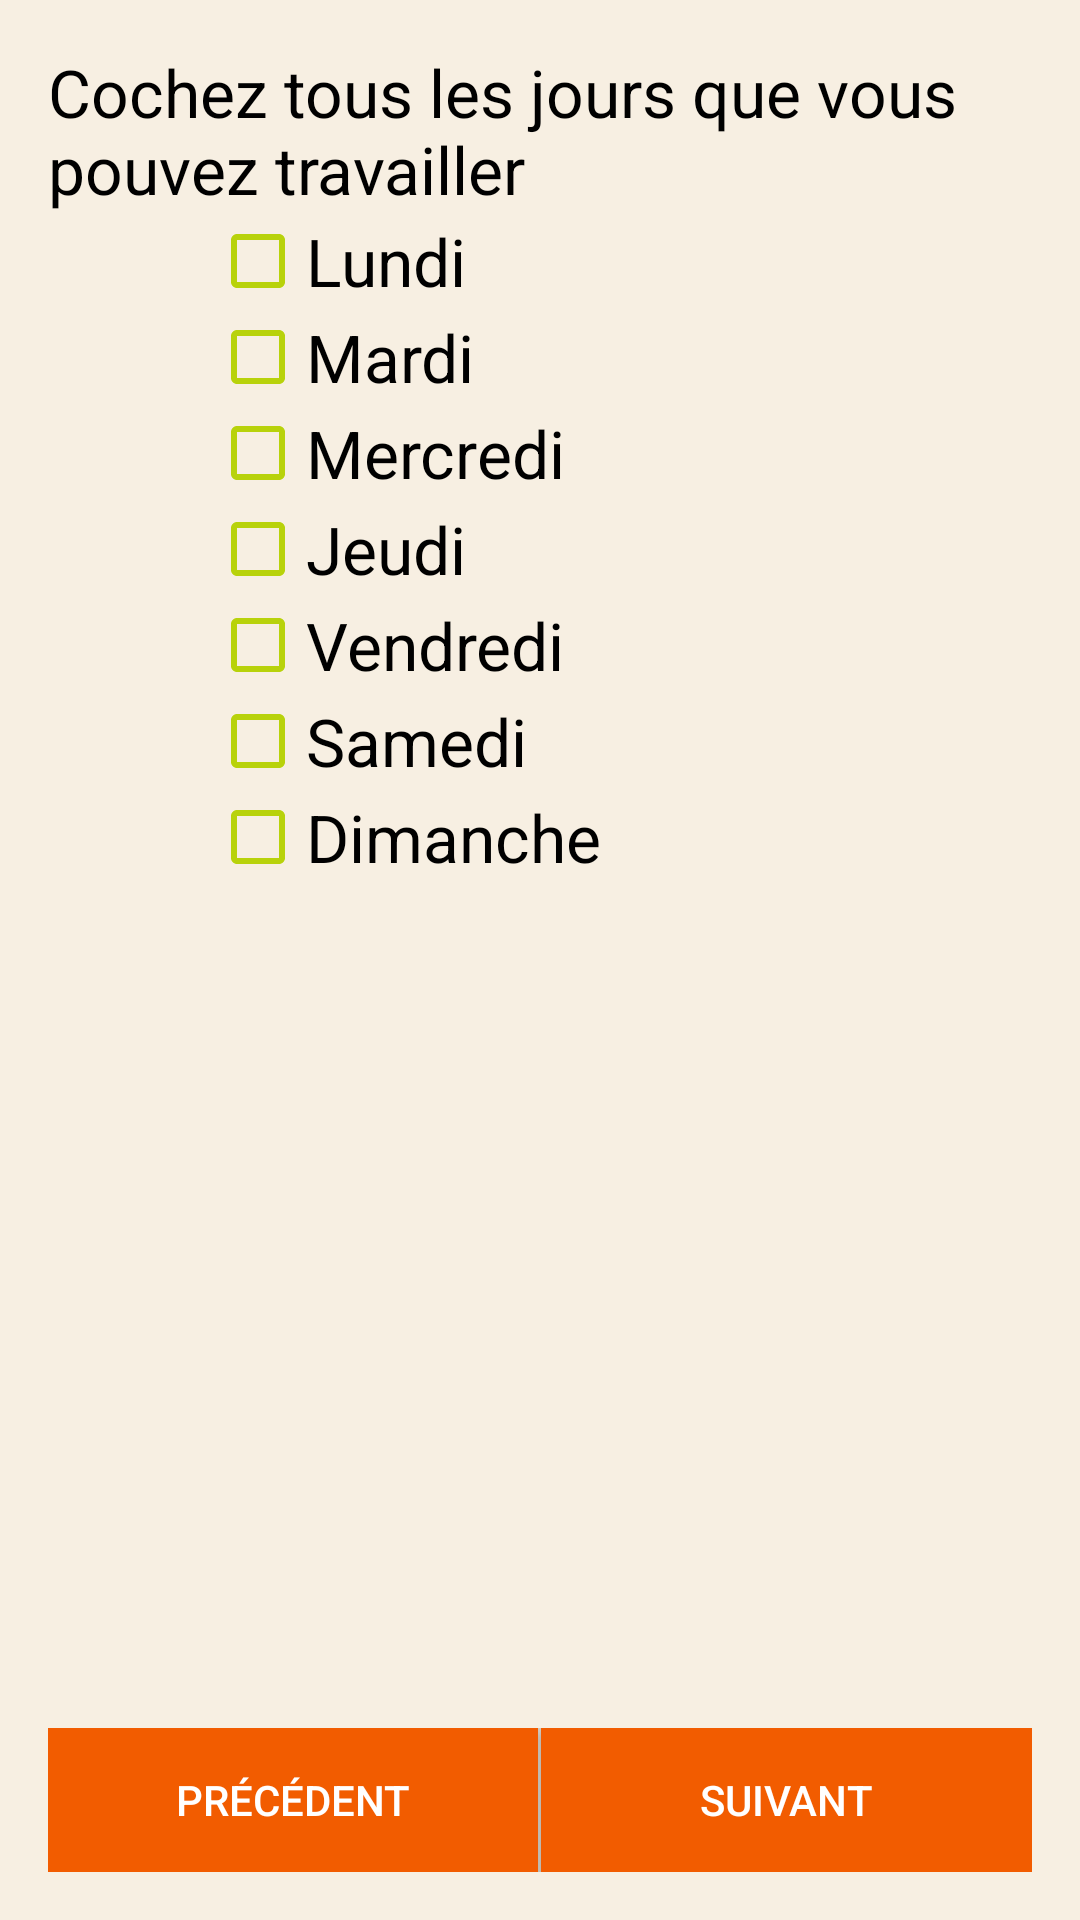

Layout XML and referenced resources for this Android screen:
<!-- AndroidManifest.xml: application theme AppTheme -->
<!-- res/layout/activity_register_availability.xml -->
<?xml version="1.0" encoding="utf-8"?>
<RelativeLayout xmlns:android="http://schemas.android.com/apk/res/android"
    xmlns:tools="http://schemas.android.com/tools"
    android:layout_width="match_parent"
    android:layout_height="match_parent"
    android:paddingBottom="@dimen/activity_vertical_margin"
    android:paddingLeft="@dimen/activity_horizontal_margin"
    android:paddingRight="@dimen/activity_horizontal_margin"
    android:paddingTop="@dimen/activity_vertical_margin"
    tools:context="com.example.lia.carrousel.Activities.Register.RegisterAvailabilityActivity"
    android:background="@color/grape">

    <LinearLayout
        style="@style/ButtonBar"
        android:layout_width="match_parent"
        android:layout_height="wrap_content"
        android:orientation="horizontal"
        android:id="@+id/linearLayout"
        android:layout_alignParentBottom="true"
        android:layout_alignParentLeft="true"
        android:layout_alignParentStart="true">

        <Button
            android:id="@+id/prev_button"
            style="@style/ButtonBarButton"
            android:layout_width="0dp"
            android:layout_height="wrap_content"
            android:layout_weight="1"
            android:background="@color/eggplant"
            android:text="@string/pr_c_dente"
            android:onClick="previous"
            android:textAppearance="?android:attr/textAppearanceButton"
            android:textColor="@color/sand"/>

        <Button
            android:id="@+id/next_button"
            style="@style/ButtonBarButton"
            android:layout_width="0dp"
            android:layout_height="wrap_content"
            android:layout_weight="1"
            android:background="@color/eggplant"
            android:text="@string/suivant"
            android:onClick="suivant"
            android:textAppearance="?android:attr/textAppearanceButton"
            android:textColor="@color/sand"/>
    </LinearLayout>

    <TextView
        android:layout_width="wrap_content"
        android:layout_height="wrap_content"
        android:textAppearance="?android:attr/textAppearanceLarge"
        android:text="Cochez tous les jours que vous pouvez travailler"
        android:id="@+id/textView5"
        android:layout_alignParentTop="true"
        android:layout_alignParentLeft="true"
        android:layout_alignParentStart="true"
        android:textColor="@color/white"/>

    <CheckBox
        android:layout_width="wrap_content"
        android:layout_height="wrap_content"
        android:textAppearance="?android:attr/textAppearanceLarge"
        android:text="Lundi"
        android:id="@+id/lundi"
        android:textColor="@color/white"
        android:layout_marginLeft="54dp"
        android:layout_marginStart="54dp"
        android:buttonTint="@color/colorAccent"
        android:checked="false"
        android:layout_below="@+id/textView5"
        android:layout_alignParentLeft="true"
        android:layout_alignParentStart="true" />

    <CheckBox
        android:layout_width="wrap_content"
        android:layout_height="wrap_content"
        android:textAppearance="?android:attr/textAppearanceLarge"
        android:text="Mardi"
        android:id="@+id/mardi"
        android:textColor="@color/white"
        android:buttonTint="@color/colorAccent"
        android:checked="false"
        android:layout_below="@+id/lundi"
        android:layout_alignLeft="@+id/lundi"
        android:layout_alignStart="@+id/lundi" />

    <CheckBox
        android:layout_width="wrap_content"
        android:layout_height="wrap_content"
        android:textAppearance="?android:attr/textAppearanceLarge"
        android:text="Mercredi"
        android:id="@+id/mercredi"
        android:textColor="@color/white"
        android:buttonTint="@color/colorAccent"
        android:checked="false"
        android:layout_below="@+id/mardi"
        android:layout_alignLeft="@+id/mardi"
        android:layout_alignStart="@+id/mardi" />

    <CheckBox
        android:layout_width="wrap_content"
        android:layout_height="wrap_content"
        android:textAppearance="?android:attr/textAppearanceLarge"
        android:text="Jeudi"
        android:id="@+id/jeudi"
        android:textColor="@color/white"
        android:buttonTint="@color/colorAccent"
        android:checked="false"
        android:layout_below="@+id/mercredi"
        android:layout_alignLeft="@+id/mercredi"
        android:layout_alignStart="@+id/mercredi" />

    <CheckBox
        android:layout_width="wrap_content"
        android:layout_height="wrap_content"
        android:textAppearance="?android:attr/textAppearanceLarge"
        android:text="Vendredi"
        android:id="@+id/vendredi"
        android:textColor="@color/white"
        android:buttonTint="@color/colorAccent"
        android:checked="false"
        android:layout_below="@+id/jeudi"
        android:layout_alignLeft="@+id/jeudi"
        android:layout_alignStart="@+id/jeudi" />

    <CheckBox
        android:layout_width="wrap_content"
        android:layout_height="wrap_content"
        android:textAppearance="?android:attr/textAppearanceLarge"
        android:text="Samedi"
        android:id="@+id/samedi"
        android:textColor="@color/white"
        android:buttonTint="@color/colorAccent"
        android:checked="false"
        android:layout_below="@+id/vendredi"
        android:layout_alignLeft="@+id/vendredi"
        android:layout_alignStart="@+id/vendredi" />

    <CheckBox
        android:layout_width="wrap_content"
        android:layout_height="wrap_content"
        android:textAppearance="?android:attr/textAppearanceLarge"
        android:text="Dimanche"
        android:id="@+id/dimanche"
        android:textColor="@color/white"
        android:buttonTint="@color/colorAccent"
        android:checked="false"
        android:layout_below="@+id/samedi"
        android:layout_alignLeft="@+id/samedi"
        android:layout_alignStart="@+id/samedi" />
</RelativeLayout>
<!-- resources referenced by this layout -->
<resources>
  <color name="colorAccent">#b8d20b</color>
  <color name="eggplant">#f25c00</color>
  <color name="grape">#f7efe2</color>
  <color name="sand">#ffffff</color>
  <color name="white">#000000</color>
  <dimen name="activity_horizontal_margin">16dp</dimen>
  <dimen name="activity_vertical_margin">16dp</dimen>
  <string name="pr_c_dente">Précédent</string>
  <string name="suivant">Suivant</string>
  <style name="ButtonBar" parent="@android:style/Holo.Light.ButtonBar.AlertDialog" />
  <style name="ButtonBarButton" parent="@android:style/Widget.Holo.Button.Borderless">
          <item name="android:textColor">@android:color/primary_text_light</item>
      </style>
  <style name="AppTheme" parent="Theme.AppCompat.Light.DarkActionBar">
          
          <item name="colorPrimary">@color/colorPrimary</item>
          <item name="colorPrimaryDark">@color/colorPrimaryDark</item>
          <item name="colorAccent">@color/colorAccent</item>
      </style>
  <color name="colorPrimary">#f70025</color>
  <color name="colorPrimaryDark">#f70025</color>
</resources>
